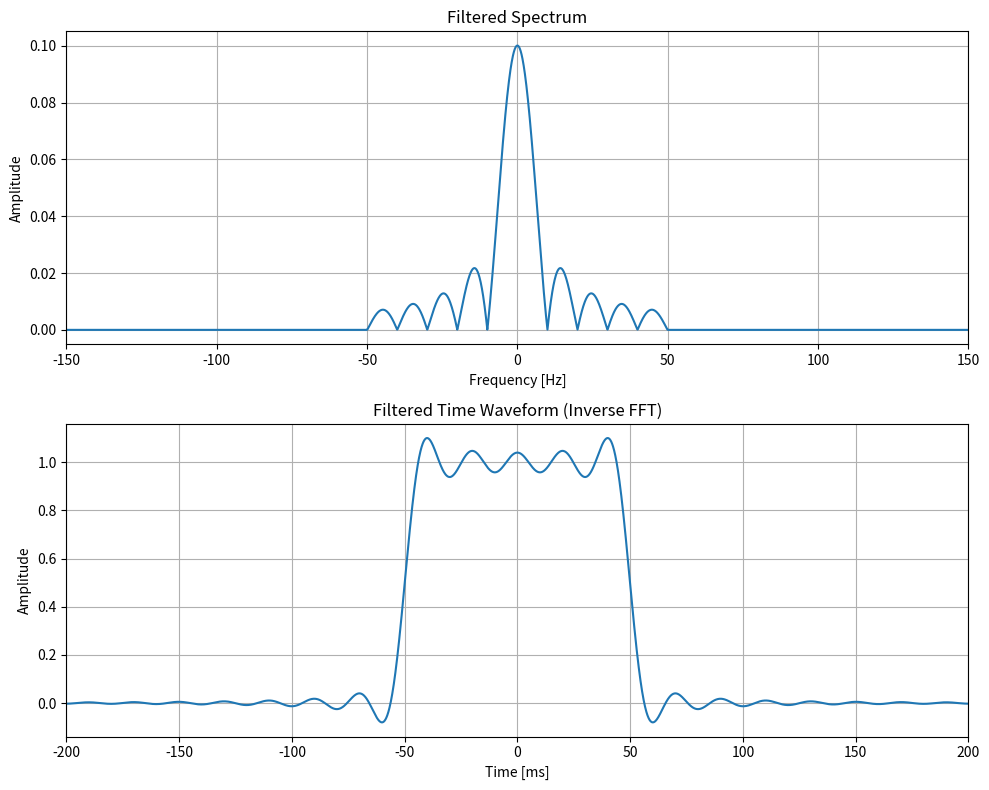

This chart was generated by the following Python code:
#3.2(2)(1)にLPFを通す
'''
方針
r(t)をフーリエ変換
H(f)を通す(フーリエ(r(t))*H(f)を出す)

'''
'''
import numpy as np
import matplotlib.pyplot as plt

T0 = 0
sfreq = 10000 #サンプリング周波数
slen = 100000 #サンプリング数
tau = 0.1 #時間幅100ms
t = (np.arange(slen) - slen / 2) / sfreq
def r(t):
    # t-T0の絶対値が tau/2 以下なら 1、そうでないなら 0 を返す
    return np.where(np.abs(t - T0) <= tau / 2, 1, 0)
#フーリエ変換してから絶対値
fft_s = np.fft.fft(r(t)) * (1 / sfreq)
fft_s_abs = np.abs(fft_s)

# 周波数軸の作成
fft_freq = np.fft.fftfreq(slen, 1/sfreq)

# グラフ描画のために、周波数とFFT結果をマイナスからプラスへ順番通りに並べ替える
freq_shifted = np.fft.fftshift(fft_freq)
fft_s_abs_shifted = np.fft.fftshift(fft_s_abs)

W = 100 #フィルタ帯域[Hz]
#ローパスフィルター
def H(fft_freq, W):
    return np.where(np.abs(fft_freq) <= W / 2, 1 + 0j, 0 + 0j)

#スペクトル通す
filtered_spectrum = fft_s * H(fft_freq, W)

# --- グラフの描画 ---
# FFTの結果（青い実線）
plt.plot(freq_shifted, filtered_spectrum, '-', label='FFT (Numerical)')

plt.legend(loc='upper right')
plt.xlim([-100, 100])
plt.grid(True)
plt.show()
'''

import numpy as np
import matplotlib.pyplot as plt

T0 = 0
sfreq = 10000 # サンプリング周波数
slen = 100000 # サンプリング数
tau = 0.1     # 時間幅100ms

t = (np.arange(slen) - slen / 2) / sfreq

def r(t):
    return np.where(np.abs(t - T0) <= tau / 2, 1, 0)

# フーリエ変換
# ※逆変換でスケールを戻しやすくするため、(1/sfreq)の係数は後で掛けます
fft_s_raw = np.fft.fft(r(t))
fft_freq = np.fft.fftfreq(slen, 1/sfreq)

W = 100 # フィルタ帯域[Hz]

def H(fft_freq, W):
    return np.where(np.abs(fft_freq) <= W / 2, 1 + 0j, 0 + 0j)

# スペクトルを通す (ここでローパスフィルタを掛ける)
filtered_spectrum_raw = fft_s_raw * H(fft_freq, W)


# --- 1. スペクトル波形用のデータ準備 ---
# ここで振幅スケールを合わせ、絶対値を取り、グラフ用に並べ替える
filtered_spectrum_scaled = filtered_spectrum_raw * (1 / sfreq)
filtered_spectrum_abs_shifted = np.fft.fftshift(np.abs(filtered_spectrum_scaled))
freq_shifted = np.fft.fftshift(fft_freq)


# --- 2. 時間波形用のデータ準備（逆フーリエ変換） ---
# np.fft.ifft() で時間領域に戻します。
# 課題文の「実数となることに注意せよ」に従い、np.real() で実数部分だけを取り出します。
filtered_time_signal = np.real(np.fft.ifft(filtered_spectrum_raw))


# --- グラフの描画 ---
plt.figure(figsize=(10, 8))

# 上段：絶対値振幅スペクトル波形
plt.subplot(2, 1, 1)
plt.plot(freq_shifted, filtered_spectrum_abs_shifted, '-')
plt.xlim([-150, 150]) # W=100 なので ±150 くらいが見やすいです
plt.xlabel('Frequency [Hz]')
plt.ylabel('Amplitude')
plt.title('Filtered Spectrum')
plt.grid(True)

# 下段：フィルタ出力時間波形
plt.subplot(2, 1, 2)
plt.plot(t * 1e3, filtered_time_signal, '-')
plt.xlim([-200, 200]) # パルス周辺の ±200ms にズーム
plt.xlabel('Time [ms]')
plt.ylabel('Amplitude')
plt.title('Filtered Time Waveform (Inverse FFT)')
plt.grid(True)

plt.tight_layout()
plt.show()
